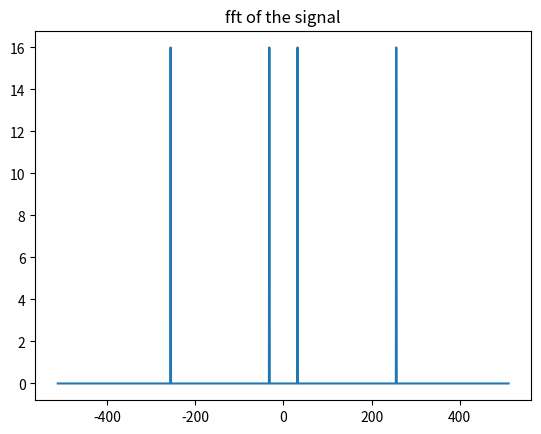
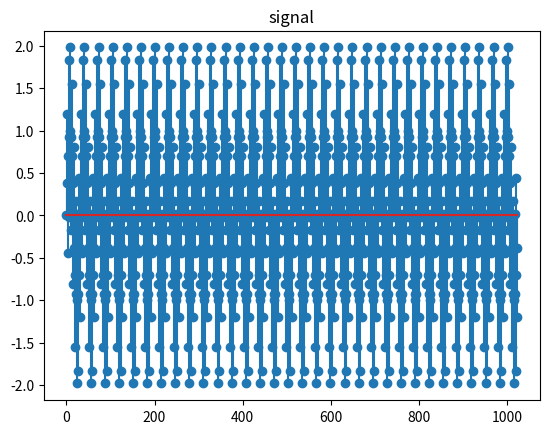
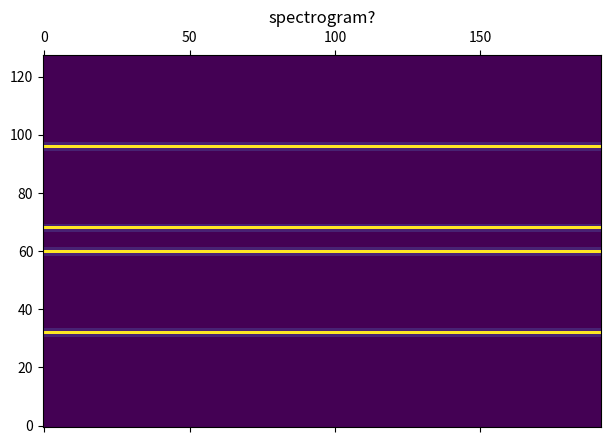
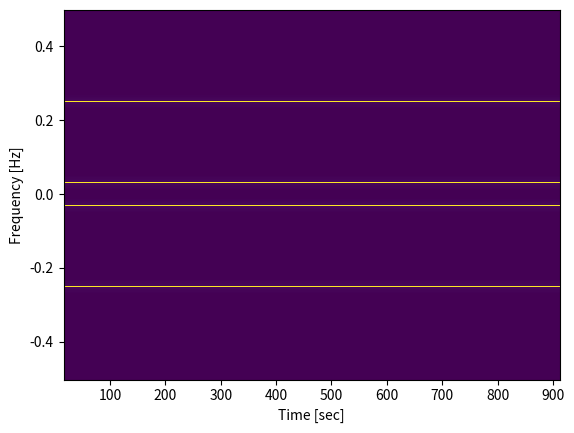

The script that saved these images, in order:
import numpy as np
from scipy import signal as sp
import matplotlib.pyplot as plt



def squeeze(arr, size):
    result = np.zeros(size, dtype="complex128")
    k = len(arr) // size
    sum = 0
    for i in range(size):
        for j in range(k):
            sum += arr[i + j*size]
        result[i] = sum
        sum = 0
    return result

def filterbank(inSignal, h, K, F):
    T = len(h)
    N = len(inSignal)
    xh = np.zeros(N, dtype='complex128')
    count = len(range(1, N - T, K))
    ffts = np.zeros((count, F), dtype="complex128")

    for i in range(N//T):
        start = i*T
        for n in range(T):
            xh[start + n] = inSignal[start + n] * h[n]

    for i in range(count):
        start = i*K
        subArr = xh[start: start + T]
        fftArr = squeeze(subArr, F)
        fftResult = np.fft.ifftshift(np.fft.ifft(fftArr))
        ffts[i, :] = fftResult

    return ffts



def plotSpectrum(signal, title = None):
    signalLen = len(signal)
    magfft_of_signal = np.abs(np.fft.fftshift(np.fft.fft(signal, norm="ortho")))
    freqs = np.arange(-(signalLen // 2), signalLen // 2)
    plt.figure()
    plt.title(title)
    plt.plot(freqs, magfft_of_signal)

def plotSubbands(fft_matrix, step = 1):
    for n in range(0, fft_matrix.shape[0], step):
        plt.figure()
        plt.plot(np.real(np.fft.ifft(np.fft.ifftshift(fft_matrix[n,:]))))


signalLen = 1024
filterLen = 256
fft_size = 128
f_cutoff = 1/(fft_size)
n = np.arange(0, signalLen)

signal = np.sin(2*np.pi*1/32*n) + np.sin(2*np.pi*1/4*n)


#signal = sp.chirp(n, 0, 1024, 0.5)

plotSpectrum(signal, "fft of the signal")

plt.figure()
plt.title("signal")
plt.stem(signal)

taps = sp.firwin(filterLen, f_cutoff)
#plotSpectrum(taps, "filter AR")

fft_matrix = filterbank(signal, taps, 4, fft_size)
plt.matshow(np.abs(np.transpose(fft_matrix)), origin='lower')
plt.title("spectrogram?")

plt.figure()
f1, t1, Sxx = sp.spectrogram(signal, 1, return_onesided=False)
plt.pcolormesh(t1, np.fft.fftshift(f1), np.fft.fftshift(Sxx, axes=0))
plt.ylabel('Frequency [Hz]')
plt.xlabel('Time [sec]')
#plotSubbands(fft_matrix, 1) ??

plt.show()
